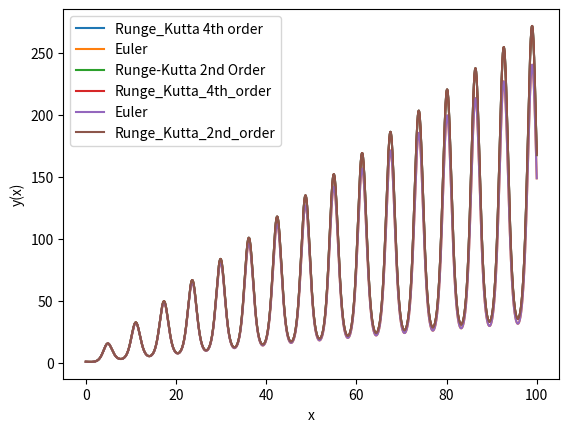

Write the Python code that produced this figure.
import numpy as np
import matplotlib.pyplot as plt

#微分方程式dy/dx
def func_f(y, x):
    return np.exp(-np.sin(x)) - y * np.cos(x)


#4次のルンゲクッタ法
def Runge_Kutta_4():

    #範囲
    a = 0.0
    b = 100.0

    #分割
    N = 10000
    h = (b-a)/N

    
    xpoints = np.arange(a,b,h)
    ypoints = []

    #初期値y(0)=1
    y = 1.0

    #ルンゲクッタ法
    for x in xpoints:
        ypoints.append(y)
        k1 = h*func_f(y, x)
        k2 = h*func_f(y+0.5*k1, x+0.5*h)
        k3 = h*func_f(y+0.5*k2, x+0.5*h)
        k4 = h*func_f(y+k3, x+h)
        y += (k1+2*k2+2*k3+k4)/6

    #関数yの図示
    plt.plot (xpoints, ypoints,label = 'Runge_Kutta 4th order')
    plt.xlabel("x")
    plt.ylabel("y(x)")
    plt.legend()
    plt.show()
    
    return xpoints, ypoints


#オイラー法
def Euler():

    DELTA_X = 0.01
    MAX_X = 100.0

    #初期値
    x = 0.0 
    y = 1.0 

    y_hist = [y]
    x_hist = [x]

    #積分部分を長方形近似
    while x < MAX_X:
        y += func_f(y,x)*DELTA_X
        x += DELTA_X
        y_hist.append(y)
        x_hist.append(x)

    #関数yの図示 
    plt.plot(x_hist, y_hist,label = 'Euler')
    plt.xlabel("x")
    plt.ylabel("y(x)")
    plt.legend()
    plt.show()

    return x_hist,y_hist


#2次のルンゲクッタ法
def Runge_Kutta_2():

    DELTA_X = 0.01
    MAX_X = 100.0

    # 初期値
    x = 0.0 
    y = 1.0 

    y_hist = [y]
    x_hist = [x]

    #中点を利用した近似
    while x < MAX_X:
        k1 = DELTA_X * func_f(y, x)
        k2 = DELTA_X * func_f(y + 0.5 * k1, x + 0.5 * DELTA_X)
        y += k2
        x += DELTA_X
        y_hist.append(y)
        x_hist.append(x)

    #関数yの図示 
    plt.plot(x_hist, y_hist, label='Runge-Kutta 2nd Order')
    plt.xlabel("x")
    plt.ylabel("y(x)")
    plt.legend()
    plt.show()

    return x_hist, y_hist


#main
if __name__ == '__main__':

    #実行
    x1,y1 = Runge_Kutta_4()
    x2,y2 = Euler()
    x3,y3 = Runge_Kutta_2()

    #関数yの図示
    plt.plot(x1,y1,label='Runge_Kutta_4th_order')
    plt.plot(x2,y2,label='Euler')
    plt.plot(x3,y3,label='Runge_Kutta_2nd_order')
    plt.xlabel("x")
    plt.ylabel("y(x)")
    plt.legend()  
    plt.show()